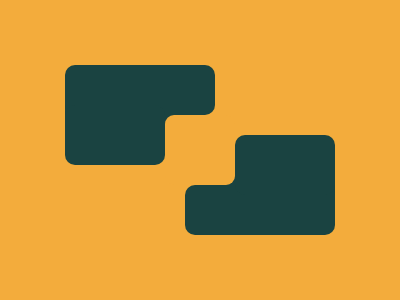

Reproduce this picture with HTML and CSS.

<div></div><style>body{background:#F3AC3C;}
    div{background:#F3AC3C;width:70px;aspect-ratio:1;border-radius:9px;position:absolute;left:165px;top:115px;}
    div::before{content:'';background:#1A4341;width:150px;height:50px;position:absolute;left:-100px;top:-50px;border-radius:10px;z-index:-1;box-shadow:120px 120px 0 0 #1A4341,-10px 20px 0 -10px #1A4341,130px 100px 0 -10px #1A4341,0 0 0 0 #1A4341;} div::after{content:'';background:#1A4341;width:100px;height:60px;position:absolute;left:-100px;border-radius:10px;z-index:-1;top:-10px;box-shadow:170px 30px 0 0 #1A4341;}
    </style>